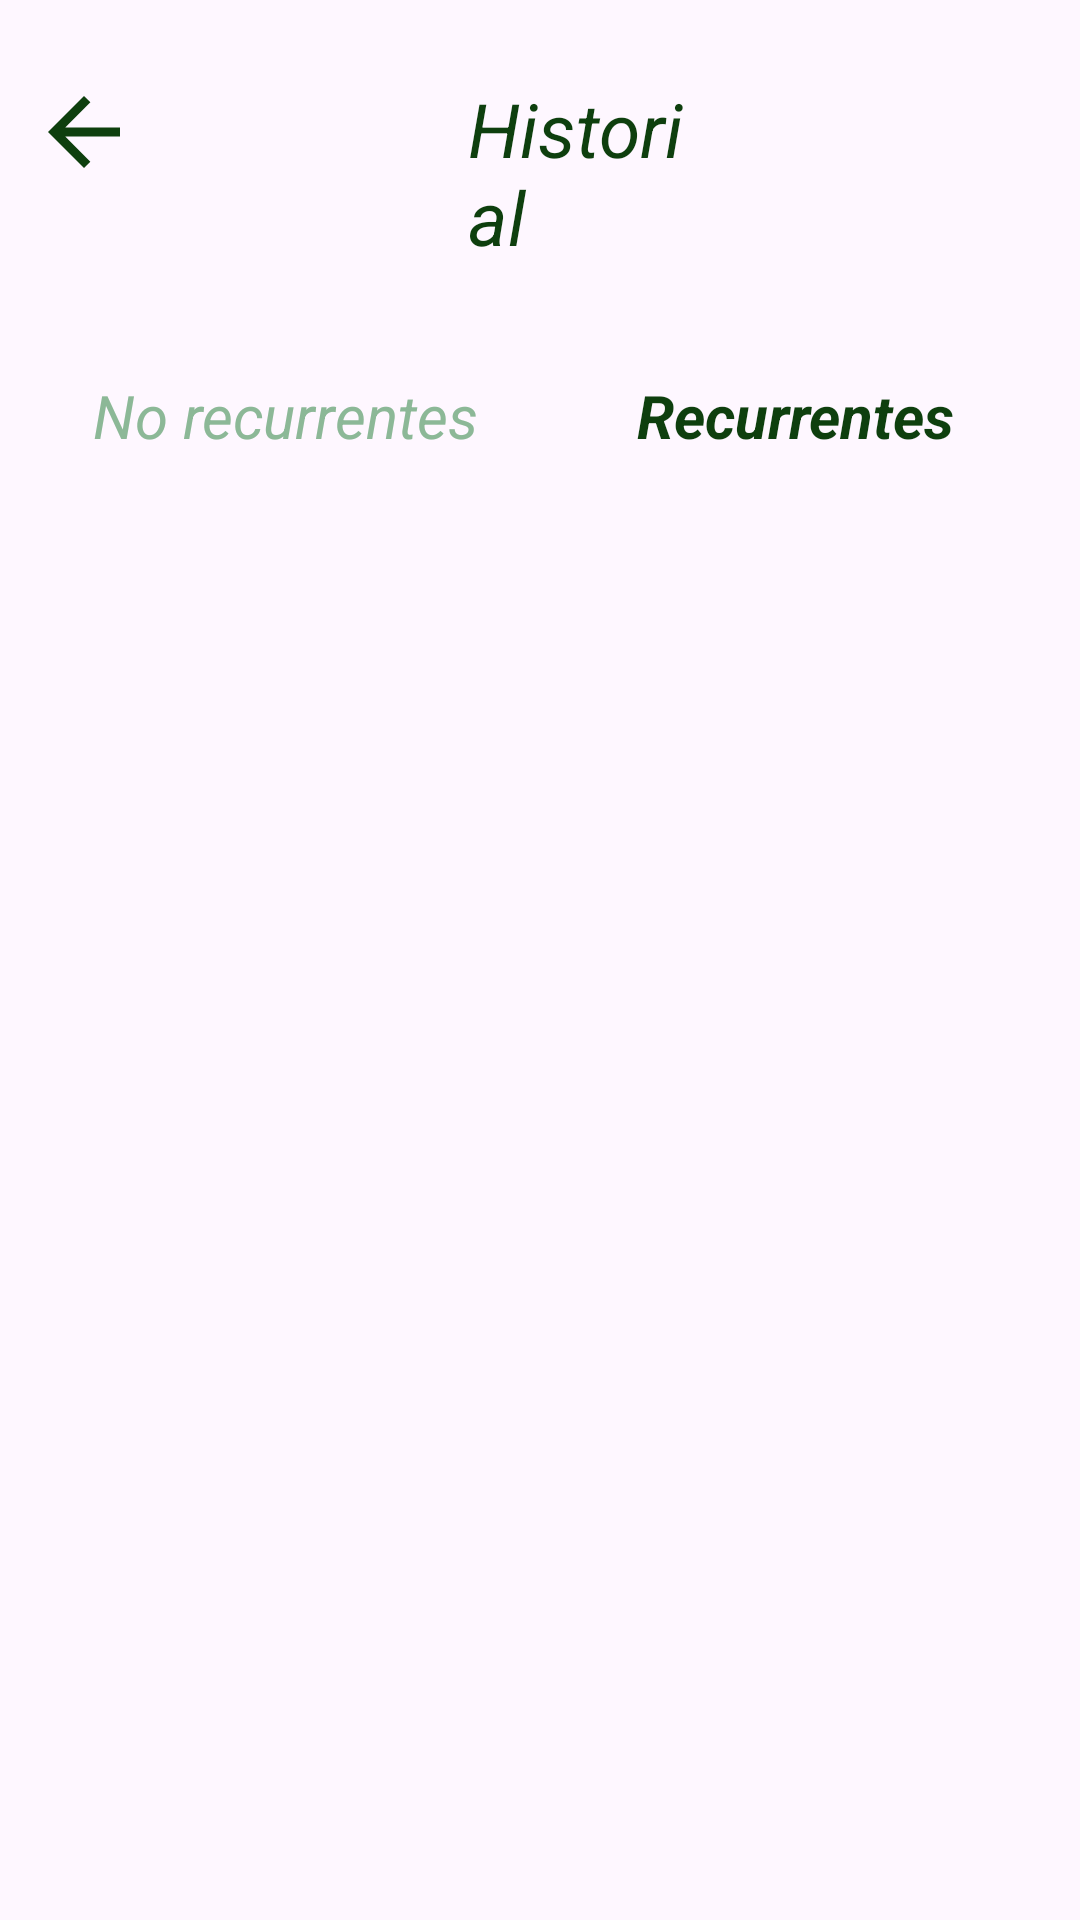

Layout XML and referenced resources for this Android screen:
<!-- AndroidManifest.xml: application theme Theme.Finanzify -->
<!-- res/layout/activity_historial_recurrentes.xml -->
<?xml version="1.0" encoding="utf-8"?>
<LinearLayout xmlns:android="http://schemas.android.com/apk/res/android"
    xmlns:app="http://schemas.android.com/apk/res-auto"
    xmlns:tools="http://schemas.android.com/tools"
    android:layout_width="match_parent"
    android:layout_height="match_parent"
    android:orientation="vertical"
    android:padding="10dp">


    <LinearLayout
        android:layout_width="match_parent"
        android:layout_height="wrap_content"
        android:orientation="horizontal">

        <ImageButton
            android:id="@+id/buttonVolver"
            android:layout_width="36dp"
            android:layout_height="36dp"
            android:layout_alignParentStart="true"
            android:layout_marginTop="16dp"
            android:background="@color/transparent"
            android:scaleType="fitCenter"
            android:src="@drawable/baseline_arrow_back_24"
            app:tint="@color/verde_oscuro"
            tools:ignore="SpeakableTextPresentCheck,TouchTargetSizeCheck" />

        <TextView
            android:id="@+id/textVieHistorial"
            android:layout_width="wrap_content"
            android:layout_height="wrap_content"
            android:layout_marginTop="16dp"
            android:text="Historial"
            android:scaleType="fitXY"
            android:layout_marginHorizontal="110dp"
            android:layout_marginBottom="30dp"
            android:textColor="@color/verde_oscuro"
            android:textSize="25sp"
            android:textStyle="italic" />


    </LinearLayout>

    <LinearLayout
        android:layout_width="match_parent"
        android:layout_height="wrap_content"
        android:orientation="horizontal"
        android:gravity="center_horizontal">

        <TextView
            android:id="@+id/textNorec"
            android:layout_width="0dp"
            android:layout_height="wrap_content"
            android:layout_marginTop="6dp"
            android:layout_weight="1"
            android:text="No recurrentes"
            android:textColor="@color/verde_claro"
            android:textSize="20sp"
            android:textStyle="italic"
            android:gravity="center"
            tools:ignore="TextSizeCheck" />

        <TextView
            android:id="@+id/textrec"
            android:layout_width="0dp"
            android:layout_height="wrap_content"
            android:layout_marginTop="6dp"
            android:layout_weight="1"
            android:text="Recurrentes"
            android:textColor="@color/verde_oscuro"
            android:textSize="20sp"
            android:textStyle="bold|italic"
            android:gravity="center"
            tools:ignore="TextSizeCheck" />

    </LinearLayout>

    <androidx.recyclerview.widget.RecyclerView
        android:id="@+id/recyclerViewHistorial"
        android:layout_width="match_parent"
        android:layout_height="match_parent"
        android:scrollbars="vertical" />

</LinearLayout>
<!-- resources referenced by this layout -->
<resources>
  <color name="transparent">#00FFFFFF</color>
  <color name="verde_claro">#FF8CB897</color>
  <color name="verde_oscuro">#0E3F0E</color>
  <!-- drawable baseline_arrow_back_24 (drawable) -->
  <vector android:autoMirrored="true" android:height="24dp"
      android:tint="@color/white"
      android:viewportHeight="24"
      android:viewportWidth="24"
      android:width="24dp"
      xmlns:android="http://schemas.android.com/apk/res/android">
      <path
          android:fillColor="@android:color/white"
          android:pathData="M20,11H7.83l5.59,-5.59L12,4l-8,8 8,8 1.41,-1.41L7.83,13H20v-2z"/>
  </vector>
  <style name="Theme.Finanzify" parent="Base.Theme.Finanzify">
          
          <item name="android:buttonStyle">@style/MyButtonStyle</item>
      </style>
  <color name="white">#FFFFFFFF</color>
  <style name="Base.Theme.Finanzify" parent="Theme.Material3.DayNight.NoActionBar">
          
          <item name="colorPrimary">@color/verde_oscuro</item>
      </style>
  <style name="MyButtonStyle" parent="Widget.AppCompat.Button">
          
          <item name="android:background">@color/verde_oscuro</item>
          
          <item name="android:textColor">@color/white</item>
      </style>
</resources>
